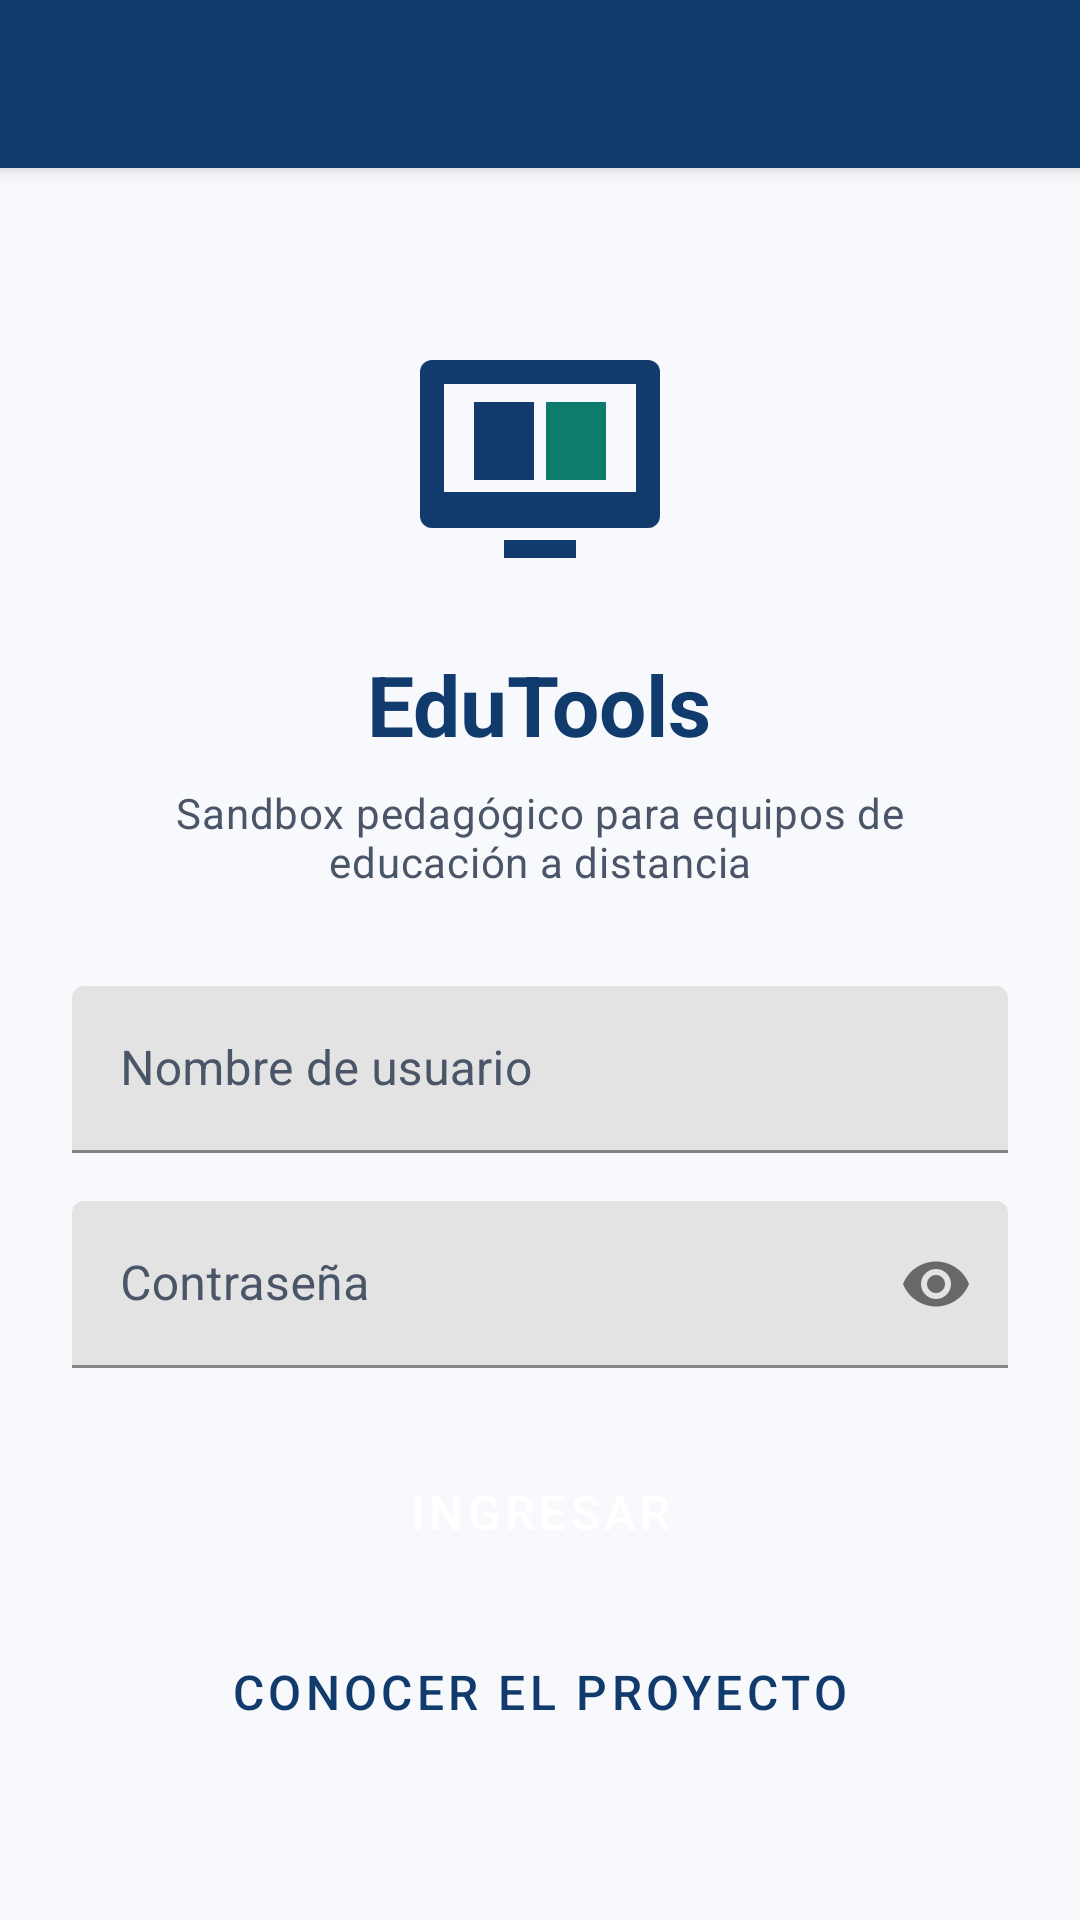

Write the Android layout XML for this screen, with the resource values it uses.
<!-- AndroidManifest.xml: application theme Theme.EduTools -->
<!-- res/layout/activity_login.xml -->
<?xml version="1.0" encoding="utf-8"?>
<LinearLayout xmlns:android="http://schemas.android.com/apk/res/android"
    xmlns:app="http://schemas.android.com/apk/res-auto"
    android:layout_width="match_parent"
    android:layout_height="match_parent"
    android:orientation="vertical"
    android:background="@color/edu_fondo">

    <include layout="@layout/toolbar_edu" />

    <ScrollView
        android:layout_width="match_parent"
        android:layout_height="0dp"
        android:layout_weight="1"
        android:fillViewport="true">

        <LinearLayout
            android:layout_width="match_parent"
            android:layout_height="wrap_content"
            android:orientation="vertical"
            android:padding="24dp"
            android:gravity="center_horizontal">

            <ImageView
                android:layout_width="96dp"
                android:layout_height="96dp"
                android:layout_marginTop="24dp"
                android:src="@drawable/ic_logo_edutools"
                android:contentDescription="@string/cd_logo" />

            <TextView
                android:layout_width="wrap_content"
                android:layout_height="wrap_content"
                android:layout_marginTop="16dp"
                android:text="@string/app_name"
                android:textSize="28sp"
                android:textStyle="bold"
                android:textColor="@color/edu_primario" />

            <TextView
                android:layout_width="match_parent"
                android:layout_height="wrap_content"
                android:layout_marginTop="8dp"
                android:layout_marginBottom="32dp"
                android:gravity="center"
                android:text="@string/login_subtitulo"
                android:textAppearance="@style/TextAppearance.EduTools.Secundario" />

            
            <com.google.android.material.textfield.TextInputLayout
                android:id="@+id/tilUsuario"
                android:layout_width="match_parent"
                android:layout_height="wrap_content"
                android:hint="@string/login_usuario"
                app:boxStrokeColor="@color/edu_primario"
                app:hintTextColor="@color/edu_texto_secundario">

                <com.google.android.material.textfield.TextInputEditText
                    android:id="@+id/etUsuario"
                    android:layout_width="match_parent"
                    android:layout_height="wrap_content"
                    android:minHeight="48dp"
                    android:inputType="textEmailAddress"
                    android:autofillHints="username"
                    android:textSize="16sp" />
            </com.google.android.material.textfield.TextInputLayout>

            <com.google.android.material.textfield.TextInputLayout
                android:id="@+id/tilPassword"
                android:layout_width="match_parent"
                android:layout_height="wrap_content"
                android:layout_marginTop="16dp"
                android:hint="@string/login_password"
                app:boxStrokeColor="@color/edu_primario"
                app:hintTextColor="@color/edu_texto_secundario"
                app:passwordToggleEnabled="true">

                <com.google.android.material.textfield.TextInputEditText
                    android:id="@+id/etPassword"
                    android:layout_width="match_parent"
                    android:layout_height="wrap_content"
                    android:minHeight="48dp"
                    android:inputType="textPassword"
                    android:autofillHints="password"
                    android:textSize="16sp" />
            </com.google.android.material.textfield.TextInputLayout>

            <Button
                android:id="@+id/btnIngresar"
                style="@style/Widget.EduTools.Boton"
                android:layout_width="match_parent"
                android:layout_height="wrap_content"
                android:layout_marginTop="24dp"
                android:text="@string/login_ingresar" />

            <Button
                android:id="@+id/btnAcercaDesdeLogin"
                style="@style/Widget.EduTools.Boton.Secundario"
                android:layout_width="match_parent"
                android:layout_height="wrap_content"
                android:layout_marginTop="12dp"
                android:text="@string/login_acerca" />

        </LinearLayout>
    </ScrollView>
</LinearLayout>
<!-- res/layout/toolbar_edu.xml (included above) -->
<?xml version="1.0" encoding="utf-8"?>
<androidx.appcompat.widget.Toolbar
    xmlns:android="http://schemas.android.com/apk/res/android"
    xmlns:app="http://schemas.android.com/apk/res-auto"
    android:id="@+id/toolbar"
    android:layout_width="match_parent"
    android:layout_height="wrap_content"
    android:minHeight="?attr/actionBarSize"
    android:background="@color/edu_barra"
    android:elevation="4dp"
    android:theme="@style/ThemeOverlay.MaterialComponents.Dark.ActionBar"
    app:popupTheme="@style/ThemeOverlay.MaterialComponents.Light" />
<!-- resources referenced by this layout -->
<resources>
  <color name="edu_barra">#123B6D</color>
  <color name="edu_fondo">#F7F9FC</color>
  <color name="edu_primario">#123B6D</color>
  <color name="edu_texto_secundario">#4A5568</color>
  <!-- drawable ic_logo_edutools (drawable) -->
  <?xml version="1.0" encoding="utf-8"?>
  <vector xmlns:android="http://schemas.android.com/apk/res/android"
      android:width="96dp"
      android:height="96dp"
      android:viewportWidth="96"
      android:viewportHeight="96">
  
      <path
          android:fillColor="#123B6D"
          android:pathData="M12,16 h72 a4,4 0 0 1 4,4 v48 a4,4 0 0 1 -4,4 h-72 a4,4 0 0 1 -4,-4 v-48 a4,4 0 0 1 4,-4 z" />
  
      <path
          android:fillColor="#F7F9FC"
          android:pathData="M16,24 h64 v36 h-64 z" />
  
      <path
          android:fillColor="#123B6D"
          android:pathData="M48,30 L48,56 L26,56 L26,30 Z" />
  
      <path
          android:fillColor="#0F7B6C"
          android:pathData="M48,30 L70,30 L70,56 L48,56 Z" />
  
      <path
          android:fillColor="#F7F9FC"
          android:pathData="M46,29 h4 v28 h-4 z" />
  
      <path
          android:fillColor="#123B6D"
          android:pathData="M36,76 h24 v6 h-24 z" />
  
  </vector>
  <string name="app_name">EduTools</string>
  <string name="cd_logo">Logotipo de EduTools</string>
  <string name="login_acerca">Conocer el proyecto</string>
  <string name="login_ingresar">Ingresar</string>
  <string name="login_password">Contraseña</string>
  <string name="login_subtitulo">Sandbox pedagógico para equipos de educación a distancia</string>
  <string name="login_usuario">Nombre de usuario</string>
  <style name="TextAppearance.EduTools.Secundario" parent="TextAppearance.MaterialComponents.Body2">
          <item name="android:textColor">@color/edu_texto_secundario</item>
          <item name="android:textSize">14sp</item>
      </style>
  <style name="Widget.EduTools.Boton" parent="Widget.MaterialComponents.Button">
          <item name="android:minHeight">48dp</item>
          <item name="android:textSize">16sp</item>
          <item name="android:paddingStart">24dp</item>
          <item name="android:paddingEnd">24dp</item>
      </style>
  <style name="Widget.EduTools.Boton.Secundario" parent="Widget.MaterialComponents.Button.OutlinedButton">
          <item name="android:minHeight">48dp</item>
          <item name="android:textSize">16sp</item>
      </style>
  <style name="Theme.EduTools" parent="Theme.MaterialComponents.DayNight.NoActionBar">
          <item name="colorPrimary">@color/edu_primario</item>
          <item name="colorPrimaryVariant">@color/edu_primario_oscuro</item>
          <item name="colorOnPrimary">@color/edu_sobre_primario</item>
          <item name="colorSecondary">@color/edu_secundario</item>
          <item name="colorOnSecondary">@color/edu_sobre_primario</item>
          <item name="android:colorBackground">@color/edu_fondo</item>
          <item name="colorSurface">@color/edu_superficie</item>
          <item name="colorOnSurface">@color/edu_texto</item>
          <item name="colorError">@color/edu_error</item>
          <item name="android:statusBarColor" tools:targetApi="l">@color/edu_barra_oscura</item>
          <item name="android:textColorPrimary">@color/edu_texto</item>
          <item name="android:textColorSecondary">@color/edu_texto_secundario</item>
          <item name="textInputStyle">@style/Widget.EduTools.CampoTexto</item>
      </style>
  <color name="edu_primario_oscuro">#0C2A4E</color>
  <color name="edu_sobre_primario">#FFFFFF</color>
  <color name="edu_secundario">#0F7B6C</color>
  <color name="edu_superficie">#FFFFFF</color>
  <color name="edu_texto">#1B1F24</color>
  <color name="edu_error">#B00020</color>
  <color name="edu_barra_oscura">#0C2A4E</color>
  <style name="Widget.EduTools.CampoTexto" parent="Widget.MaterialComponents.TextInputLayout.FilledBox">
          <item name="android:textColorHint">@color/edu_texto_secundario</item>
      </style>
</resources>
